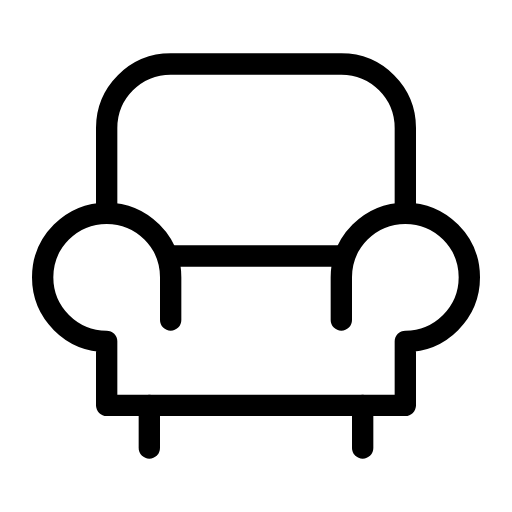
t = 0.00 s
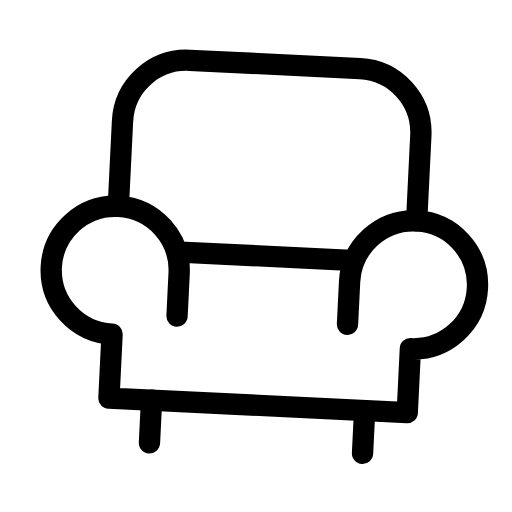
t = 0.56 s
t = 0.94 s: frame unchanged from t = 0.56 s, image omitted
t = 1.50 s: frame unchanged from t = 0.00 s, image omitted
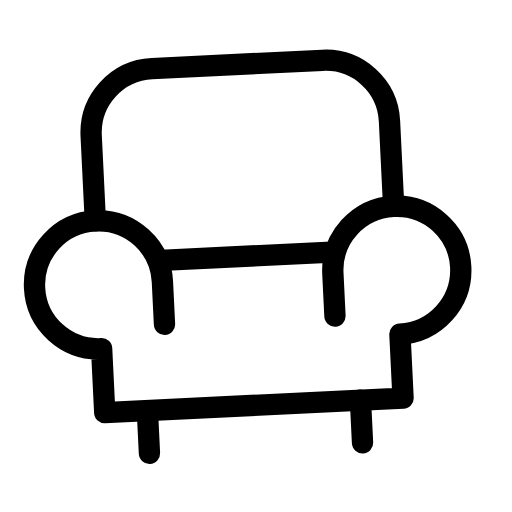
t = 2.06 s
t = 2.44 s: frame unchanged from t = 2.06 s, image omitted

The animated SVG that drew these frames (rendered in a browser with its animation timeline set to each time). Animation: 1 SMIL element (animateTransform=1); one cycle of 3.00 s, repeats indefinitely.

<svg xmlns="http://www.w3.org/2000/svg" width="24" height="24" viewBox="0 0 24 24" fill="none" stroke="currentColor"
     stroke-width="1" stroke-linecap="round" stroke-linejoin="round"
     class="icon icon-tabler icons-tabler-animated icon-tabler-armchair-2">
    <path stroke="none" d="M0 0h24v24H0z" fill="none"/>
    <g>
        <animateTransform attributeName="transform" type="rotate" values="0 12 21;3 12 21;0 12 21;-3 12 21;0 12 21" dur="3s" repeatCount="indefinite" keyTimes="0;0.25;0.5;0.75;1" calcMode="spline" keySplines="0.33 0.66 0.67 1.00;0.33 0.00 0.67 0.34;0.33 0.66 0.67 1.00;0.33 0.00 0.67 0.34"/>
        <path d="M5 10v-4a3 3 0 0 1 3 -3h8a3 3 0 0 1 3 3v4"/>
        <path d="M16 15v-2a3 3 0 1 1 3 3v3h-14v-3a3 3 0 1 1 3 -3v2"/>
        <path d="M8 12h8"/>
        <path d="M7 19v2"/>
        <path d="M17 19v2"/>
    </g>
</svg>
